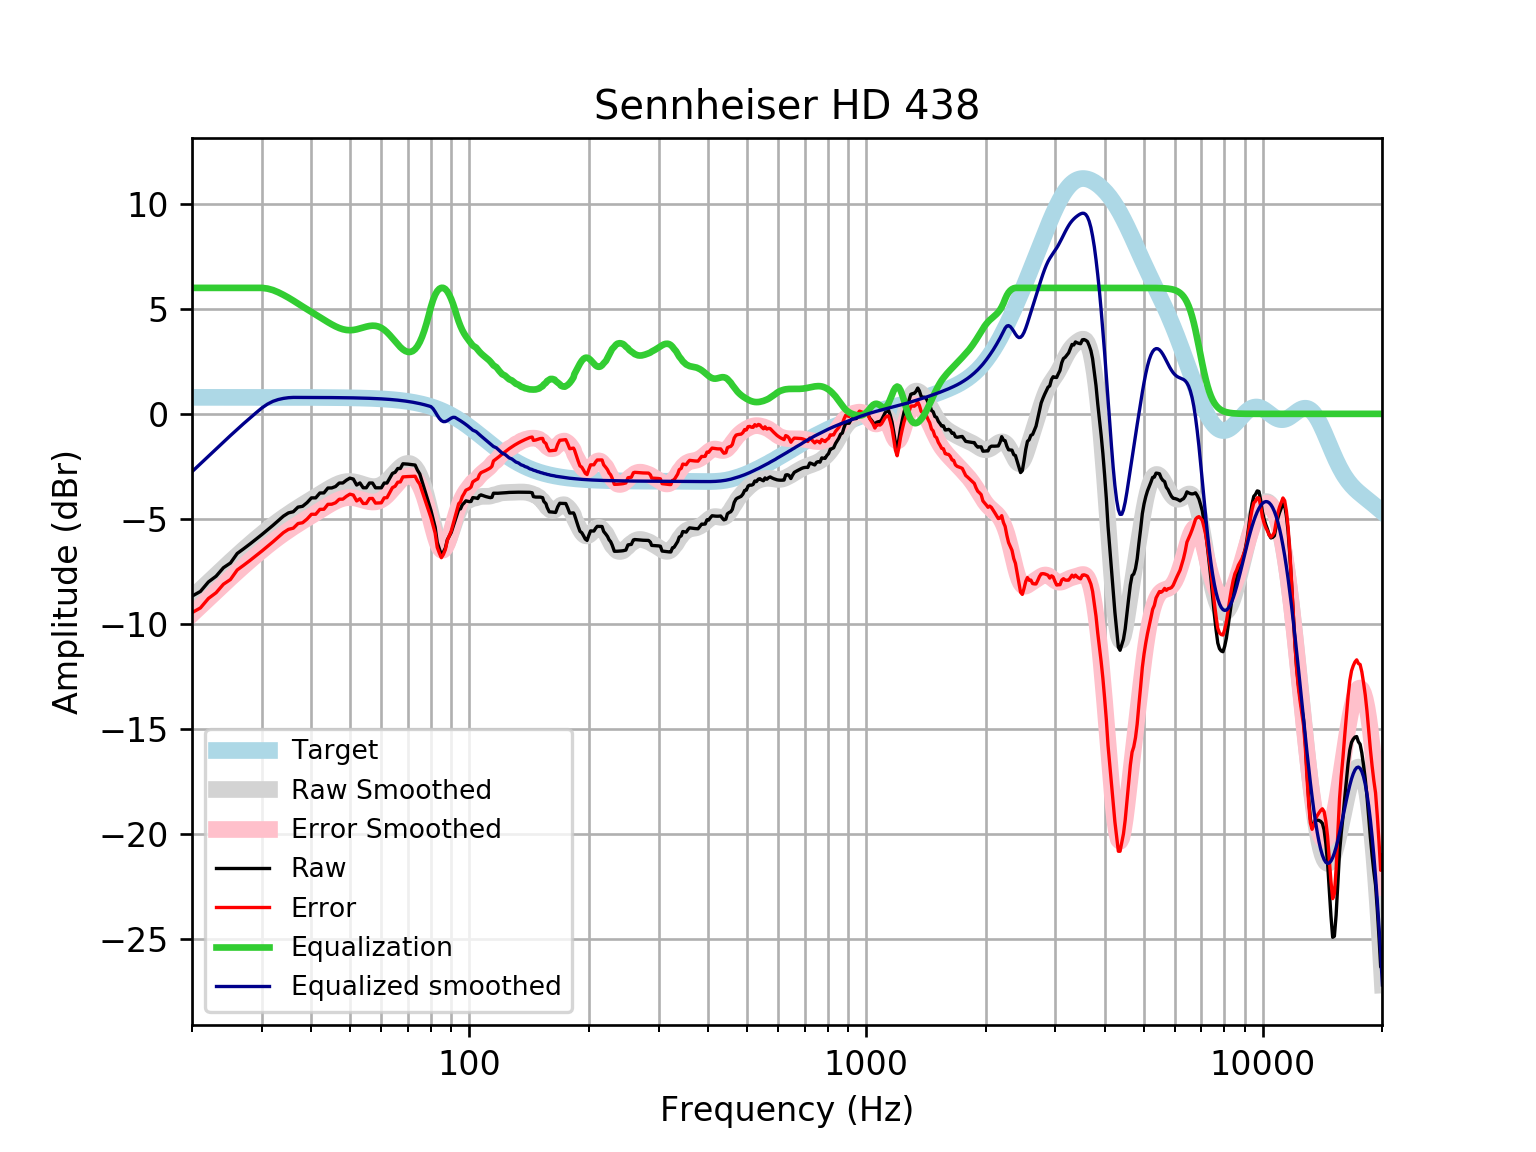

The file beside this chart, header and first rows:
frequency, raw, error, smoothed, error_smoothed, equalization, equalized_raw, equalized_smoothed, target
20, -8.682, -9.468, -8.755, -9.541, 6, -2.682, -2.755, 0.7859
21, -8.458, -9.244, -8.377, -9.163, 6.0, -2.458, -2.377, 0.7859
22, -8.006, -8.792, -8.016, -8.802, 6, -2.006, -2.016, 0.7858
23, -7.733, -8.519, -7.671, -8.457, 6.0, -1.733, -1.671, 0.7858
24, -7.329, -8.114, -7.344, -8.129, 6, -1.329, -1.344, 0.7858
25, -7.104, -7.889, -7.032, -7.818, 6, -1.104, -1.032, 0.7857
26, -6.65, -7.435, -6.738, -7.524, 6.0, -0.6497, -0.738, 0.7857
27, -6.423, -7.209, -6.46, -7.245, 6.0, -0.4231, -0.4599, 0.7856
28, -6.197, -6.982, -6.198, -6.983, 6, -0.1968, -0.1976, 0.7855
29, -5.972, -6.757, -5.951, -6.736, 6.0, 0.0283, 0.04949, 0.7854
30, -5.749, -6.534, -5.718, -6.503, 6.0, 0.2515, 0.2818, 0.7852
31, -5.527, -6.312, -5.5, -6.285, 5.965, 0.438, 0.4651, 0.785
32, -5.308, -6.092, -5.296, -6.081, 5.894, 0.5861, 0.5974, 0.7848
33, -5.089, -5.873, -5.106, -5.891, 5.789, 0.7001, 0.6826, 0.7846
34, -4.87, -5.654, -4.929, -5.713, 5.666, 0.7959, 0.7367, 0.7843
35, -4.718, -5.501, -4.765, -5.548, 5.534, 0.8165, 0.7696, 0.7839
36, -4.661, -5.444, -4.611, -5.394, 5.394, 0.7333, 0.7835, 0.7835
37, -4.442, -5.225, -4.466, -5.249, 5.249, 0.8072, 0.783, 0.783
38, -4.402, -5.185, -4.329, -5.112, 5.112, 0.7093, 0.7824, 0.7824
39, -4.228, -5.01, -4.198, -4.979, 4.979, 0.7516, 0.7818, 0.7818
40, -4.002, -4.783, -4.07, -4.851, 4.851, 0.8485, 0.781, 0.781
41, -4.002, -4.782, -3.945, -4.725, 4.725, 0.7236, 0.7801, 0.7801
42, -3.77, -4.549, -3.823, -4.602, 4.602, 0.8318, 0.7791, 0.7791
43, -3.765, -4.543, -3.704, -4.482, 4.482, 0.7167, 0.778, 0.7779
44, -3.533, -4.309, -3.591, -4.367, 4.367, 0.8347, 0.7766, 0.7766
45, -3.528, -4.303, -3.485, -4.261, 4.261, 0.7322, 0.7752, 0.7751
46, -3.461, -4.235, -3.392, -4.166, 4.166, 0.7043, 0.7735, 0.7734
47, -3.294, -4.066, -3.316, -4.087, 4.087, 0.793, 0.7715, 0.7715
48, -3.292, -4.061, -3.26, -4.029, 4.029, 0.7373, 0.7694, 0.7694
49, -3.159, -3.926, -3.228, -3.995, 3.995, 0.8359, 0.767, 0.767
50, -3.061, -3.825, -3.22, -3.984, 3.984, 0.923, 0.7643, 0.7642
51, -3.106, -3.867, -3.234, -3.995, 3.995, 0.8898, 0.7612, 0.7612
52, -3.39, -4.147, -3.267, -4.025, 4.025, 0.6352, 0.7579, 0.7578
53, -3.29, -4.044, -3.311, -4.065, 4.065, 0.7752, 0.7541, 0.7541
54, -3.52, -4.27, -3.361, -4.111, 4.111, 0.591, 0.7499, 0.7499
55, -3.521, -4.266, -3.408, -4.153, 4.153, 0.6319, 0.7453, 0.7453
56, -3.294, -4.034, -3.445, -4.185, 4.185, 0.891, 0.7402, 0.7401
57, -3.294, -4.028, -3.465, -4.2, 4.2, 0.9058, 0.7345, 0.7345
58, -3.522, -4.25, -3.464, -4.192, 4.192, 0.6705, 0.7283, 0.7283
59, -3.522, -4.244, -3.437, -4.159, 4.159, 0.6365, 0.7215, 0.7215
60, -3.523, -4.237, -3.382, -4.096, 4.096, 0.5735, 0.714, 0.714
61, -3.295, -4.001, -3.3, -4.006, 4.006, 0.7101, 0.7058, 0.7058
62, -3.295, -3.992, -3.192, -3.889, 3.889, 0.5938, 0.6969, 0.6969
63, -3.066, -3.753, -3.066, -3.753, 3.753, 0.6866, 0.6871, 0.6871
64, -2.836, -3.512, -2.928, -3.604, 3.604, 0.7683, 0.6765, 0.6765
65, -2.784, -3.449, -2.787, -3.452, 3.452, 0.6689, 0.665, 0.665
66, -2.603, -3.255, -2.654, -3.307, 3.307, 0.7042, 0.6525, 0.6525
67, -2.603, -3.242, -2.538, -3.177, 3.177, 0.5741, 0.639, 0.639
68, -2.378, -3.002, -2.445, -3.069, 3.069, 0.6917, 0.6244, 0.6244
69, -2.384, -2.993, -2.383, -2.992, 2.992, 0.6074, 0.6087, 0.6087
70, -2.395, -2.986, -2.358, -2.95, 2.95, 0.5549, 0.5918, 0.5918
71, -2.408, -2.982, -2.374, -2.948, 2.948, 0.5396, 0.5736, 0.5736
72, -2.423, -2.978, -2.436, -2.991, 2.991, 0.5671, 0.5541, 0.5541
73, -2.439, -2.972, -2.548, -3.082, 3.082, 0.6428, 0.5333, 0.5333
74, -2.68, -3.191, -2.713, -3.224, 3.224, 0.5432, 0.511, 0.511
75, -2.861, -3.349, -2.931, -3.419, 3.419, 0.5573, 0.4873, 0.4873
76, -3.217, -3.679, -3.205, -3.667, 3.667, 0.4495, 0.462, 0.4621
77, -3.566, -4.001, -3.531, -3.966, 3.966, 0.4005, 0.4352, 0.4353
78, -3.909, -4.316, -3.905, -4.311, 4.311, 0.4025, 0.4068, 0.4068
79, -4.249, -4.626, -4.315, -4.692, 4.692, 0.4426, 0.3767, 0.3768
... 553 more rows
